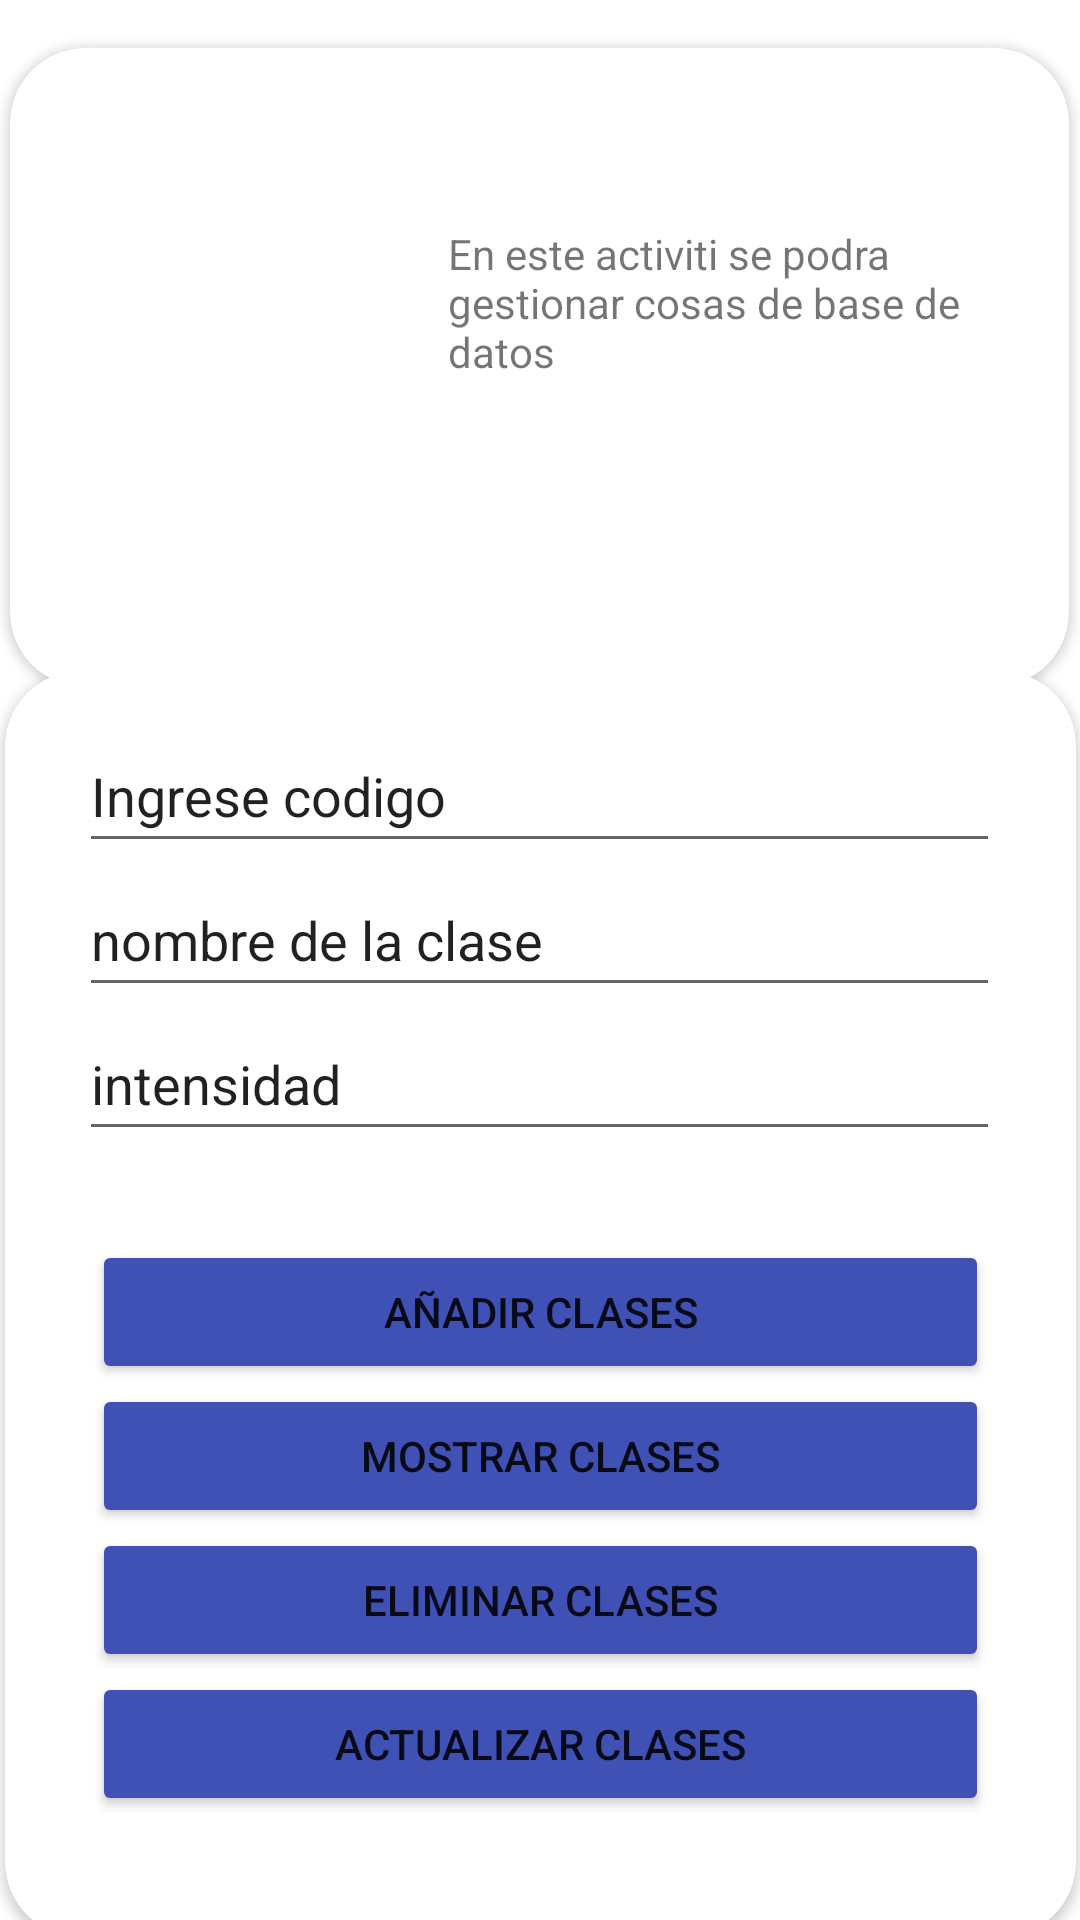

Write the Android layout XML for this screen, with the resource values it uses.
<!-- AndroidManifest.xml: application theme Theme.ProyectoBaseStgo_javieraHormazabal -->
<!-- res/layout/activity_clases.xml -->
<?xml version="1.0" encoding="utf-8"?>
<androidx.constraintlayout.widget.ConstraintLayout xmlns:android="http://schemas.android.com/apk/res/android"
    xmlns:app="http://schemas.android.com/apk/res-auto"
    xmlns:tools="http://schemas.android.com/tools"
    android:layout_width="match_parent"
    android:layout_height="match_parent"
    android:background="@drawable/gradient_background"
    tools:context=".Clases_act">

    <androidx.cardview.widget.CardView
        android:id="@+id/cardView5"
        android:layout_width="353dp"
        android:layout_height="213dp"
        android:layout_marginTop="16dp"
        app:cardCornerRadius="25dp"
        app:layout_constraintEnd_toEndOf="parent"
        app:layout_constraintHorizontal_bias="0.49"
        app:layout_constraintStart_toStartOf="parent"
        app:layout_constraintTop_toTopOf="parent">

        <androidx.constraintlayout.widget.ConstraintLayout
            android:layout_width="match_parent"
            android:layout_height="202dp">

            <ImageView
                android:id="@+id/imageView2"
                android:layout_width="96dp"
                android:layout_height="105dp"
                app:layout_constraintBottom_toBottomOf="parent"
                app:layout_constraintEnd_toEndOf="parent"
                app:layout_constraintHorizontal_bias="0.101"
                app:layout_constraintStart_toStartOf="parent"
                app:layout_constraintTop_toTopOf="parent"
                app:layout_constraintVertical_bias="0.505"
                app:srcCompat="@drawable/cal" />

            <TextView
                android:id="@+id/textView8"
                android:layout_width="183dp"
                android:layout_height="84dp"
                android:text="En este activiti se podra gestionar cosas de base de datos"
                app:layout_constraintBottom_toBottomOf="parent"
                app:layout_constraintEnd_toEndOf="parent"
                app:layout_constraintStart_toEndOf="@+id/imageView2"
                app:layout_constraintTop_toTopOf="parent" />
        </androidx.constraintlayout.widget.ConstraintLayout>
    </androidx.cardview.widget.CardView>

    <androidx.cardview.widget.CardView
        android:layout_width="357dp"
        android:layout_height="422dp"
        app:layout_constraintBottom_toBottomOf="parent"
        app:layout_constraintEnd_toEndOf="parent"
        app:cardCornerRadius="25dp"
        app:layout_constraintStart_toStartOf="parent"
        app:layout_constraintTop_toBottomOf="@+id/cardView5">

        <androidx.constraintlayout.widget.ConstraintLayout
            android:layout_width="match_parent"
            android:layout_height="410dp">

            <LinearLayout
                android:id="@+id/linearLayout4"
                android:layout_width="307dp"
                android:layout_height="161dp"
                android:layout_marginTop="16dp"
                android:orientation="vertical"
                app:layout_constraintEnd_toEndOf="parent"
                app:layout_constraintHorizontal_bias="0.49"
                app:layout_constraintStart_toStartOf="parent"
                app:layout_constraintTop_toTopOf="parent">

                <EditText
                    android:id="@+id/et_code"
                    android:layout_width="match_parent"
                    android:layout_height="wrap_content"
                    android:ems="10"
                    android:inputType="textPersonName"
                    android:minHeight="48dp"
                    android:text="Ingrese codigo" />

                <EditText
                    android:id="@+id/et_clase"
                    android:layout_width="match_parent"
                    android:layout_height="wrap_content"
                    android:ems="10"
                    android:inputType="textPersonName"
                    android:minHeight="48dp"
                    android:text="nombre de la clase" />

                <EditText
                    android:id="@+id/et_intensidad"
                    android:layout_width="match_parent"
                    android:layout_height="wrap_content"
                    android:ems="10"
                    android:inputType="textPersonName"
                    android:minHeight="48dp"
                    android:text="intensidad" />
            </LinearLayout>

            <LinearLayout
                android:layout_width="299dp"
                android:layout_height="208dp"
                android:orientation="vertical"
                app:layout_constraintBottom_toBottomOf="parent"
                app:layout_constraintEnd_toEndOf="parent"
                app:layout_constraintStart_toStartOf="parent"
                app:layout_constraintTop_toBottomOf="@+id/linearLayout4">

                <Button
                    android:id="@+id/btn2"
                    android:layout_width="match_parent"
                    android:layout_height="wrap_content"
                    android:backgroundTint="#3F51B5"
                    android:onClick="guardarClases"
                    android:text="Añadir clases"
                    app:cornerRadius="25dp" />

                <Button
                    android:id="@+id/btn3"
                    android:layout_width="match_parent"
                    android:layout_height="wrap_content"
                    android:backgroundTint="#3F51B5"
                    android:onClick="mostrarClases"
                    android:text="mostrar clases"
                    app:cornerRadius="25dp" />

                <Button
                    android:id="@+id/btn4"
                    android:layout_width="match_parent"
                    android:layout_height="wrap_content"
                    android:backgroundTint="#3F51B5"
                    android:onClick="eliminarClases"
                    android:text="eliminar clases"
                    app:cornerRadius="25dp" />

                <Button
                    android:id="@+id/btn5"
                    android:layout_width="match_parent"
                    android:layout_height="wrap_content"
                    android:backgroundTint="#3F51B5"
                    android:onClick="actualizarClases"
                    android:text="actualizar clases"
                    app:cornerRadius="25dp" />
            </LinearLayout>
        </androidx.constraintlayout.widget.ConstraintLayout>
    </androidx.cardview.widget.CardView>
</androidx.constraintlayout.widget.ConstraintLayout>
<!-- resources referenced by this layout -->
<resources>
  <style name="Theme.ProyectoBaseStgo_javieraHormazabal" parent="Theme.MaterialComponents.DayNight.NoActionBar">
          
          <item name="colorPrimary">@color/purple_500</item>
          <item name="colorPrimaryVariant">@color/purple_700</item>
          <item name="colorOnPrimary">@color/white</item>
          
          <item name="colorSecondary">@color/teal_200</item>
          <item name="colorSecondaryVariant">@color/teal_700</item>
          <item name="colorOnSecondary">@color/black</item>
          
          <item name="android:statusBarColor" tools:targetApi="l">?attr/colorPrimaryVariant</item>
          
      </style>
  <!-- not gathered from this repository: default colours our renderer supplied (Android Studio template values) -->
  <color name="purple_500">#FF6200EE</color>
  <color name="purple_700">#FF3700B3</color>
  <color name="teal_200">#FF03DAC5</color>
  <color name="teal_700">#FF018786</color>
  <color name="black">#FF000000</color>
  <color name="white">#FFFFFFFF</color>
</resources>
